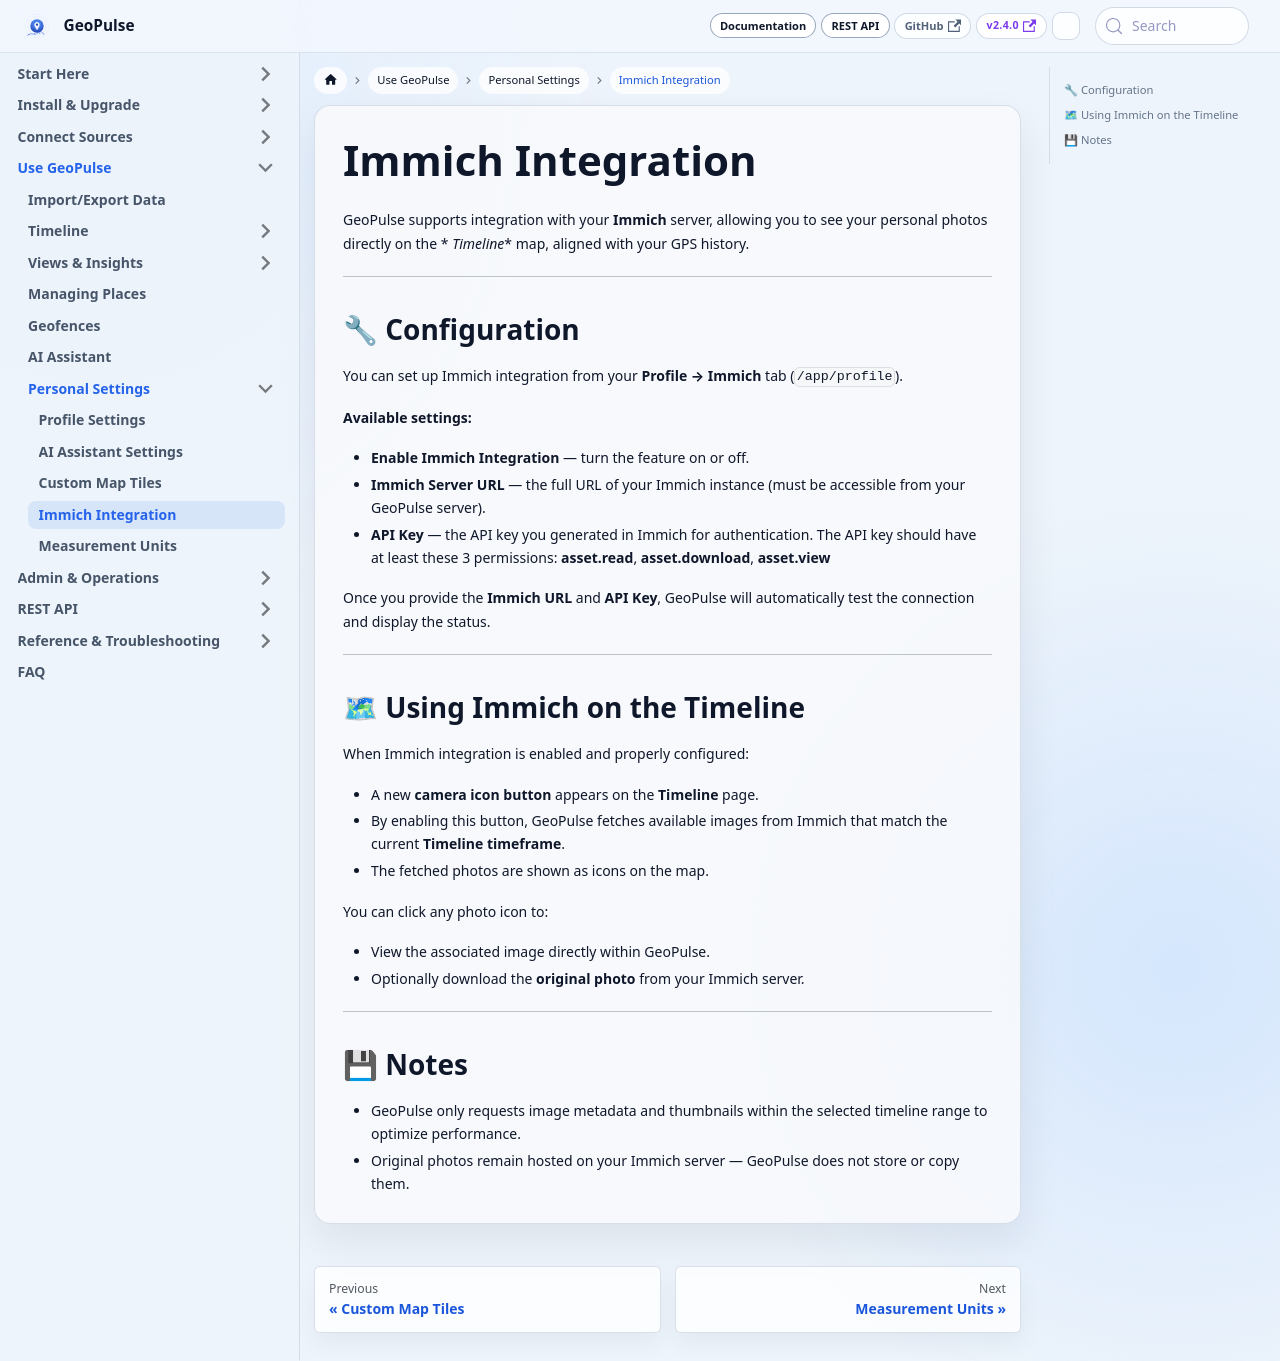

repository: tess1o/geopulse · page: docs/user-guide/personalization/immich-integration.html · generator: docusaurus

# Immich Integration

GeoPulse supports integration with your **Immich** server, allowing you to see your personal photos directly on the *
*Timeline** map, aligned with your GPS history.

---

## 🔧 Configuration

You can set up Immich integration from your **Profile → Immich** tab (`/app/profile`).

**Available settings:**

- **Enable Immich Integration** — turn the feature on or off.
- **Immich Server URL** — the full URL of your Immich instance (must be accessible from your GeoPulse server).
- **API Key** — the API key you generated in Immich for authentication. The API key should have at least these 3
  permissions: **asset.read**, **asset.download**, **asset.view**

Once you provide the **Immich URL** and **API Key**, GeoPulse will automatically test the connection and display the
status.

---

## 🗺 Using Immich on the Timeline

When Immich integration is enabled and properly configured:

- A new **camera icon button** appears on the **Timeline** page.
- By enabling this button, GeoPulse fetches available images from Immich that match the current **Timeline timeframe**.
- The fetched photos are shown as icons on the map.

You can click any photo icon to:

- View the associated image directly within GeoPulse.
- Optionally download the **original photo** from your Immich server.

---

## 💾 Notes

- GeoPulse only requests image metadata and thumbnails within the selected timeline range to optimize performance.
- Original photos remain hosted on your Immich server — GeoPulse does not store or copy them.
